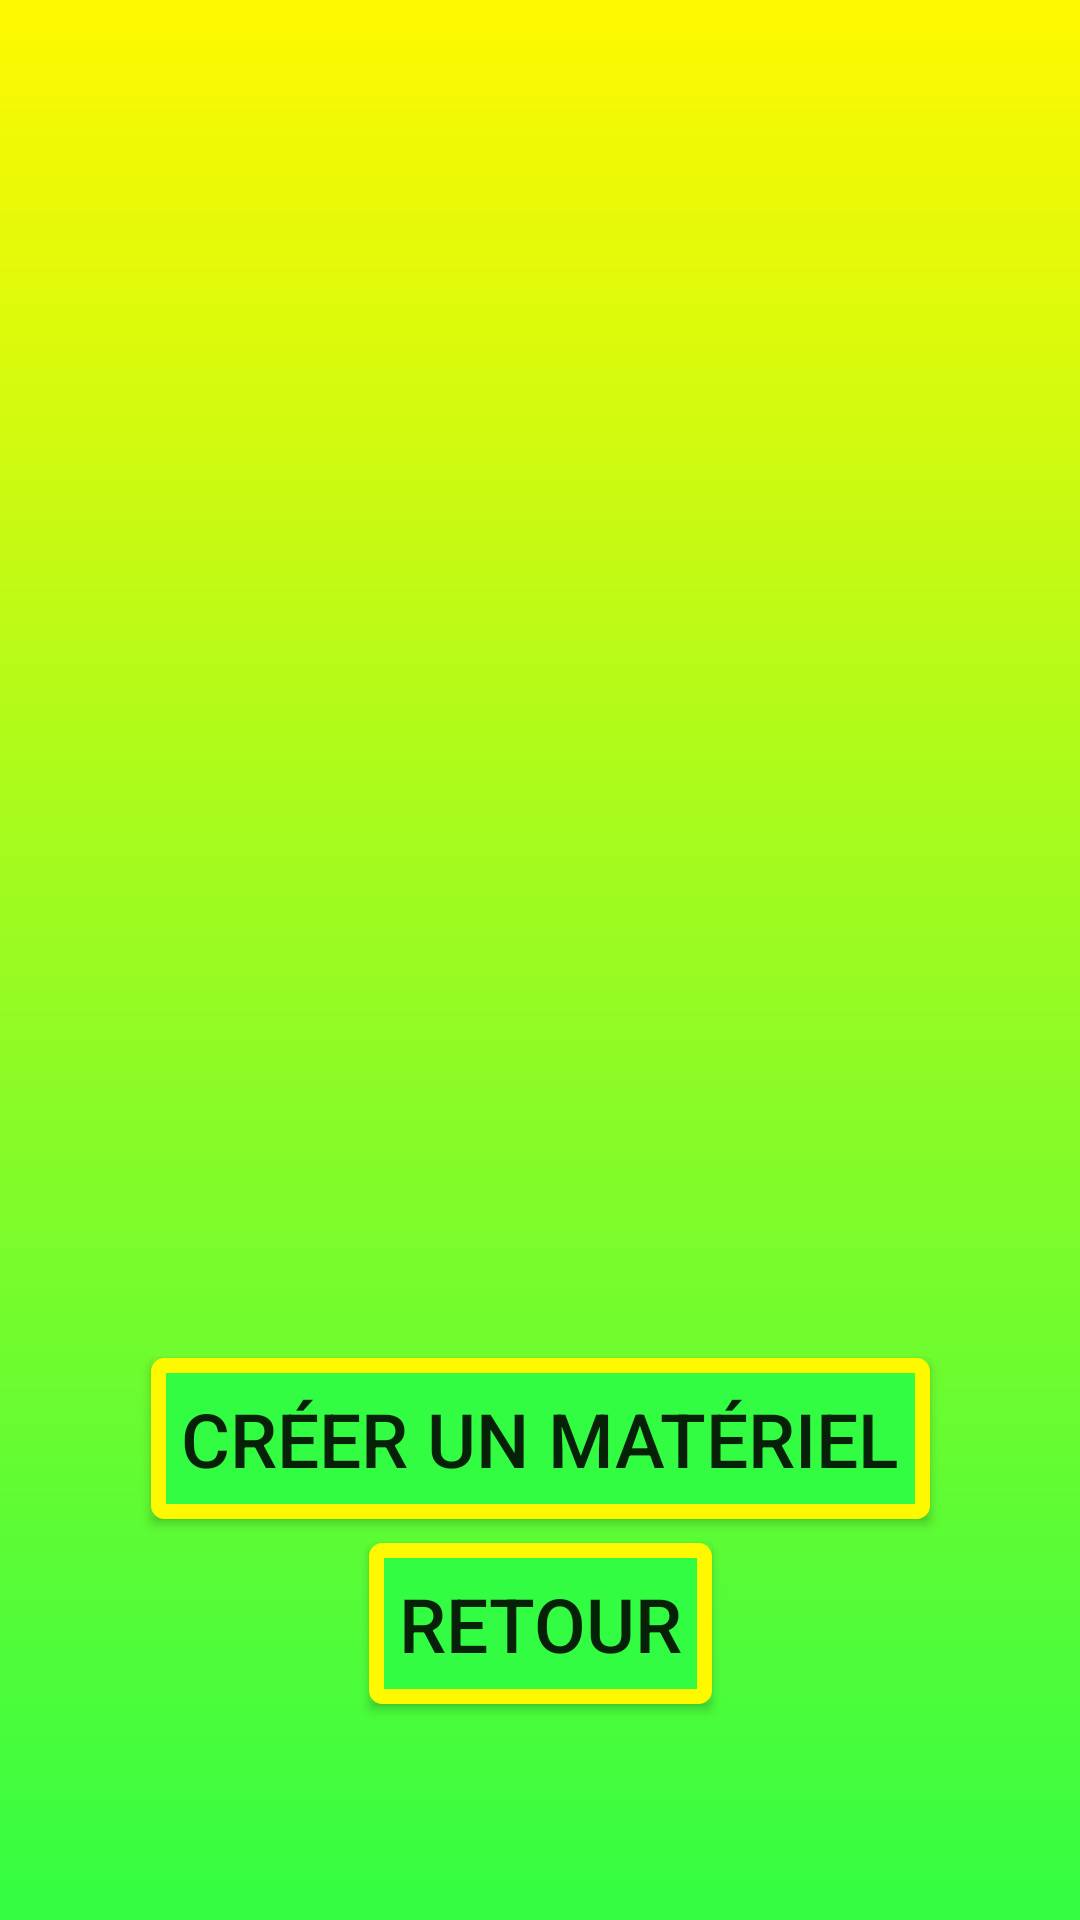

The Android layout XML behind this screen, and the referenced resources:
<!-- AndroidManifest.xml: application theme Theme.AppCompat.Light.NoActionBar -->
<!-- res/layout/activity_matos_list.xml -->
<?xml version="1.0" encoding="utf-8"?>
<androidx.constraintlayout.widget.ConstraintLayout xmlns:android="http://schemas.android.com/apk/res/android"
    xmlns:app="http://schemas.android.com/apk/res-auto"
    xmlns:tools="http://schemas.android.com/tools"
    android:id="@+id/main"
    android:layout_width="match_parent"
    android:layout_height="match_parent"
    tools:context=".MatosListActivity"
    android:background="@drawable/degrade">

    <androidx.recyclerview.widget.RecyclerView
        android:id="@+id/recycler_view_matos"
        android:layout_width="match_parent"
        android:layout_height="match_parent"
        app:layoutManager="LinearLayoutManager"
        tools:layout_editor_absoluteX="0dp"
        tools:layout_editor_absoluteY="-16dp" />

    <Button
        android:id="@+id/bt_matoslist_1"
        android:layout_width="wrap_content"
        android:layout_height="wrap_content"
        android:layout_marginBottom="72dp"
        android:background="@drawable/btn"
        android:onClick="onMatosClickManager"
        android:padding="10dp"
        android:text="@string/bt_matoslist_1"
        android:textSize="25sp"
        app:layout_constraintBottom_toBottomOf="parent"
        app:layout_constraintEnd_toEndOf="parent"
        app:layout_constraintStart_toStartOf="parent"
        tools:ignore="OnClick" />

    <Button
        android:id="@+id/bt_matoslist_2"
        android:layout_width="wrap_content"
        android:layout_height="wrap_content"
        android:layout_marginBottom="8dp"
        android:background="@drawable/btn"
        android:onClick="onMatosClickManager"
        android:padding="10dp"
        android:text="@string/bt_matoslist_2"
        android:textSize="25sp"
        app:layout_constraintBottom_toTopOf="@+id/bt_matoslist_1"
        app:layout_constraintEnd_toEndOf="parent"
        app:layout_constraintStart_toStartOf="parent"
        tools:ignore="OnClick" />

</androidx.constraintlayout.widget.ConstraintLayout>
<!-- resources referenced by this layout -->
<resources>
  <!-- drawable btn (drawable) -->
  <?xml version="1.0" encoding="utf-8"?>
  <selector xmlns:android="http://schemas.android.com/apk/res/android">
      <item android:drawable="@drawable/standart_bt_pressed" android:state_pressed="true"/>
      <item android:drawable="@drawable/standart_bt" />
  </selector>
  <!-- drawable degrade (drawable) -->
  <?xml version="1.0" encoding="utf-8"?>
  <shape xmlns:android="http://schemas.android.com/apk/res/android" android:shape="rectangle">
      <gradient
          android:angle="90"
          android:endColor="@color/premier_pain_secondary"
          android:startColor="@color/premier_pain_primary" />
  </shape>
  <string name="bt_matoslist_1">Retour</string>
  <string name="bt_matoslist_2">Créer un matériel</string>
  <!-- drawable standart_bt_pressed (drawable) -->
  <?xml version="1.0" encoding="utf-8"?>
  <shape xmlns:android="http://schemas.android.com/apk/res/android"
      android:shape="rectangle" >
  
      
      <solid
          android:color="@color/premier_pain_primary_darker" >
      </solid>
  
      
      <stroke
          android:width="5dp"
          android:color="@color/premier_pain_secondary" >
      </stroke>
  
      
      <corners
          android:radius="2dp"   >
      </corners>
  
  </shape>
  <!-- drawable standart_bt (drawable) -->
  <?xml version="1.0" encoding="utf-8"?>
  <shape xmlns:android="http://schemas.android.com/apk/res/android"
      android:shape="rectangle" >
  
      
      <solid
          android:color="@color/premier_pain_primary" >
      </solid>
  
      
      <stroke
          android:width="5dp"
          android:color="@color/premier_pain_secondary" >
      </stroke>
  
      
      <corners
          android:radius="2dp"   >
      </corners>
  
  </shape>
  <color name="premier_pain_secondary">#FFF900</color>
  <color name="premier_pain_primary">#FF33FD42</color>
  <color name="premier_pain_primary_darker">#238729</color>
</resources>
